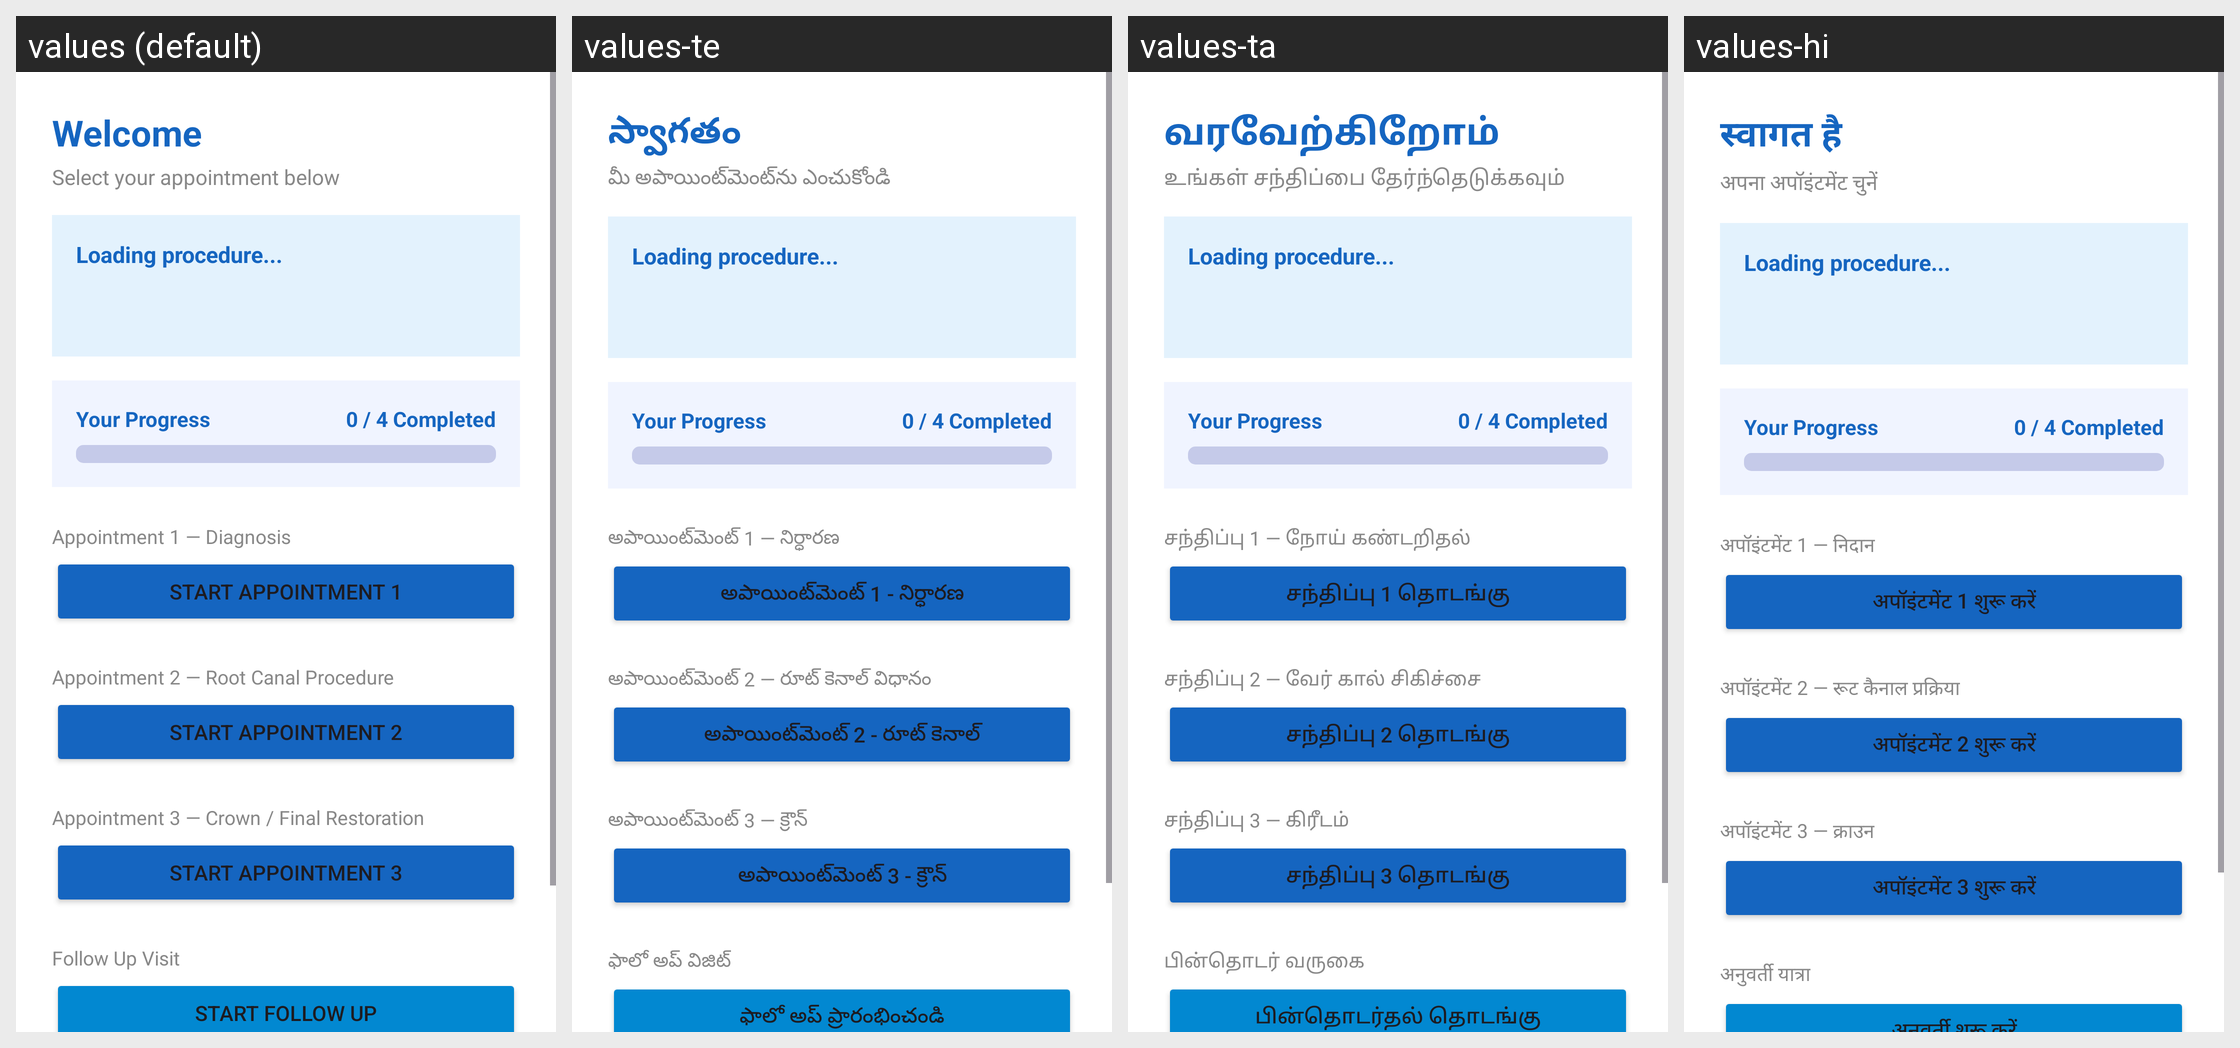

Locale-by-locale string values for the Android screen shown in this grid:
Android screen res/layout/activity_dashboard.xml rendered under 4 locales, left to right: values (default), values-te, values-ta, values-hi. Device: Nexus 5 (rendered at 1080×1920; each locale shown at half size, 540×960, under a caption strip naming it); theme Theme.RCTEducationApp.
Strings drawn on this screen, with the default value and each locale's value (text and hints the layout hard-codes, and strings that could not be matched under every locale, appear in the picture but are not listed):

welcome
  values: Welcome
  values-te: స్వాగతం
  values-ta: வரவேற்கிறோம்
  values-hi: स्वागत है

select_appointment
  values: Select your appointment below
  values-te: మీ అపాయింట్‌మెంట్‌ను ఎంచుకోండి
  values-ta: உங்கள் சந்திப்பை தேர்ந்தெடுக்கவும்
  values-hi: अपना अपॉइंटमेंट चुनें

apt1_label
  values: Appointment 1 — Diagnosis
  values-te: అపాయింట్‌మెంట్ 1 — నిర్ధారణ
  values-ta: சந்திப்பு 1 — நோய் கண்டறிதல்
  values-hi: अपॉइंटमेंट 1 — निदान

appointment1
  values: Start Appointment 1
  values-te: అపాయింట్‌మెంట్ 1 - నిర్ధారణ
  values-ta: சந்திப்பு 1 தொடங்கு
  values-hi: अपॉइंटमेंट 1 शुरू करें

apt2_label
  values: Appointment 2 — Root Canal Procedure
  values-te: అపాయింట్‌మెంట్ 2 — రూట్ కెనాల్ విధానం
  values-ta: சந்திப்பு 2 — வேர் கால் சிகிச்சை
  values-hi: अपॉइंटमेंट 2 — रूट कैनाल प्रक्रिया

appointment2
  values: Start Appointment 2
  values-te: అపాయింట్‌మెంట్ 2 - రూట్ కెనాల్
  values-ta: சந்திப்பு 2 தொடங்கு
  values-hi: अपॉइंटमेंट 2 शुरू करें

apt3_label
  values: Appointment 3 — Crown / Final Restoration
  values-te: అపాయింట్‌మెంట్ 3 — క్రౌన్
  values-ta: சந்திப்பு 3 — கிரீடம்
  values-hi: अपॉइंटमेंट 3 — क्राउन

appointment3
  values: Start Appointment 3
  values-te: అపాయింట్‌మెంట్ 3 - క్రౌన్
  values-ta: சந்திப்பு 3 தொடங்கு
  values-hi: अपॉइंटमेंट 3 शुरू करें

followup_label
  values: Follow Up Visit
  values-te: ఫాలో అప్ విజిట్
  values-ta: பின்தொடர் வருகை
  values-hi: अनुवर्ती यात्रा
